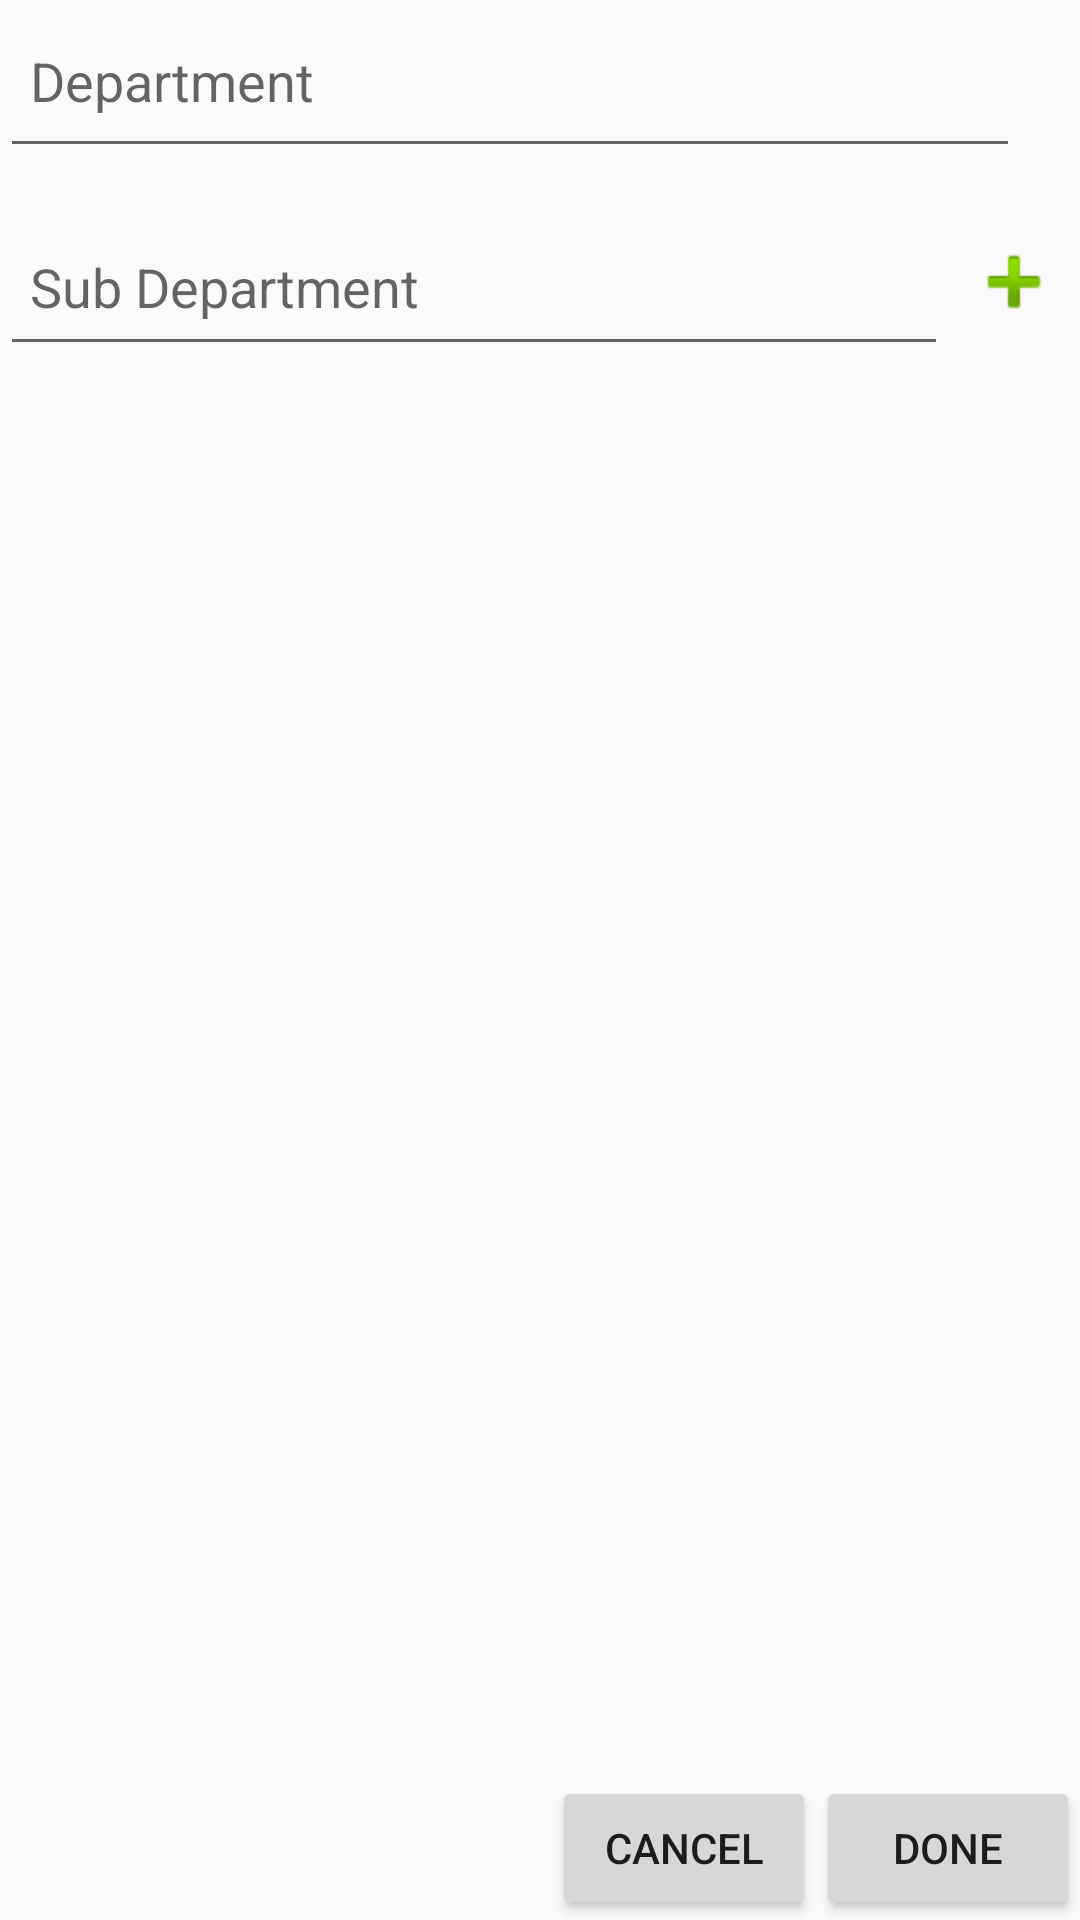

Layout XML and referenced resources for this Android screen:
<!-- AndroidManifest.xml: application theme AppTheme -->
<!-- res/layout/activity_add_department.xml -->
<?xml version="1.0" encoding="utf-8"?>
<RelativeLayout xmlns:android="http://schemas.android.com/apk/res/android"
    xmlns:app="http://schemas.android.com/apk/res-auto"
    xmlns:tools="http://schemas.android.com/tools"
    android:layout_width="match_parent"
    android:layout_height="match_parent"
    tools:context="com.example.system.orgchatadmin.AddDepartment">

    <EditText
        android:id="@+id/dept"
        android:layout_width="match_parent"
        android:layout_height="?android:attr/actionBarSize"
        android:layout_alignParentTop="true"
        android:layout_toLeftOf="@+id/verify"
        android:layout_toStartOf="@+id/verify"
        android:ems="10"
        android:hint="Department"
        android:inputType="textPersonName"
        android:paddingLeft="10dp"
        android:paddingTop="5dp" />

    <ImageButton
        android:id="@+id/verify"
        android:layout_width="wrap_content"
        android:layout_height="wrap_content"
        android:layout_alignBottom="@+id/dept"
        android:layout_alignParentEnd="true"
        android:layout_alignParentRight="true"
        android:layout_alignParentTop="true"
        android:background="?android:attr/colorBackground"
        android:paddingLeft="10dp"
        android:paddingRight="10dp"
        app:srcCompat="@drawable/ic_tick" />

    <Space
        android:layout_width="match_parent"
        android:layout_height="10dp"
        android:layout_below="@+id/dept"
        android:layout_centerHorizontal="true"
        android:id="@+id/space3" />

    <EditText
        android:id="@+id/sub_dept"
        android:layout_width="match_parent"
        android:layout_height="?android:attr/actionBarSize"
        android:layout_below="@+id/space3"
        android:layout_toLeftOf="@+id/add_sub_dept"
        android:layout_toStartOf="@+id/add_sub_dept"
        android:ems="10"
        android:hint="Sub Department"
        android:inputType="textPersonName"
        android:paddingLeft="10dp" />

    <ImageButton
        android:id="@+id/add_sub_dept"
        android:layout_width="wrap_content"
        android:layout_height="wrap_content"
        android:layout_alignBottom="@+id/sub_dept"
        android:layout_alignParentEnd="true"
        android:layout_alignParentRight="true"
        android:layout_below="@+id/space3"
        android:background="?android:attr/colorBackground"
        android:paddingLeft="6dp"
        android:paddingRight="6dp"
        app:srcCompat="@android:drawable/ic_input_add" />

    <Space
        android:layout_width="match_parent"
        android:layout_height="10dp"
        android:layout_below="@+id/sub_dept"
        android:layout_centerHorizontal="true"
        android:id="@+id/space4" />

    <ListView
        android:id="@+id/user_list"
        android:layout_width="match_parent"
        android:layout_height="match_parent"
        android:layout_above="@+id/done"
        android:layout_below="@+id/space4"
        android:layout_centerHorizontal="true" />

    <Button
        android:id="@+id/done"
        android:layout_width="wrap_content"
        android:layout_height="wrap_content"
        android:layout_alignParentBottom="true"
        android:layout_alignParentEnd="true"
        android:layout_alignParentRight="true"
        android:text="Done" />

    <Button
        android:id="@+id/cancel"
        android:layout_width="wrap_content"
        android:layout_height="wrap_content"
        android:layout_below="@+id/user_list"
        android:layout_toLeftOf="@+id/done"
        android:layout_toStartOf="@+id/done"
        android:text="Cancel" />

</RelativeLayout>
<!-- resources referenced by this layout -->
<resources>
  <style name="AppTheme" parent="Theme.AppCompat.Light.DarkActionBar">
          
          <item name="colorPrimary">#FBC02D</item>
          <item name="colorPrimaryDark">#2196F3</item>
          <item name="colorAccent">#1565C0</item>
      </style>
</resources>
